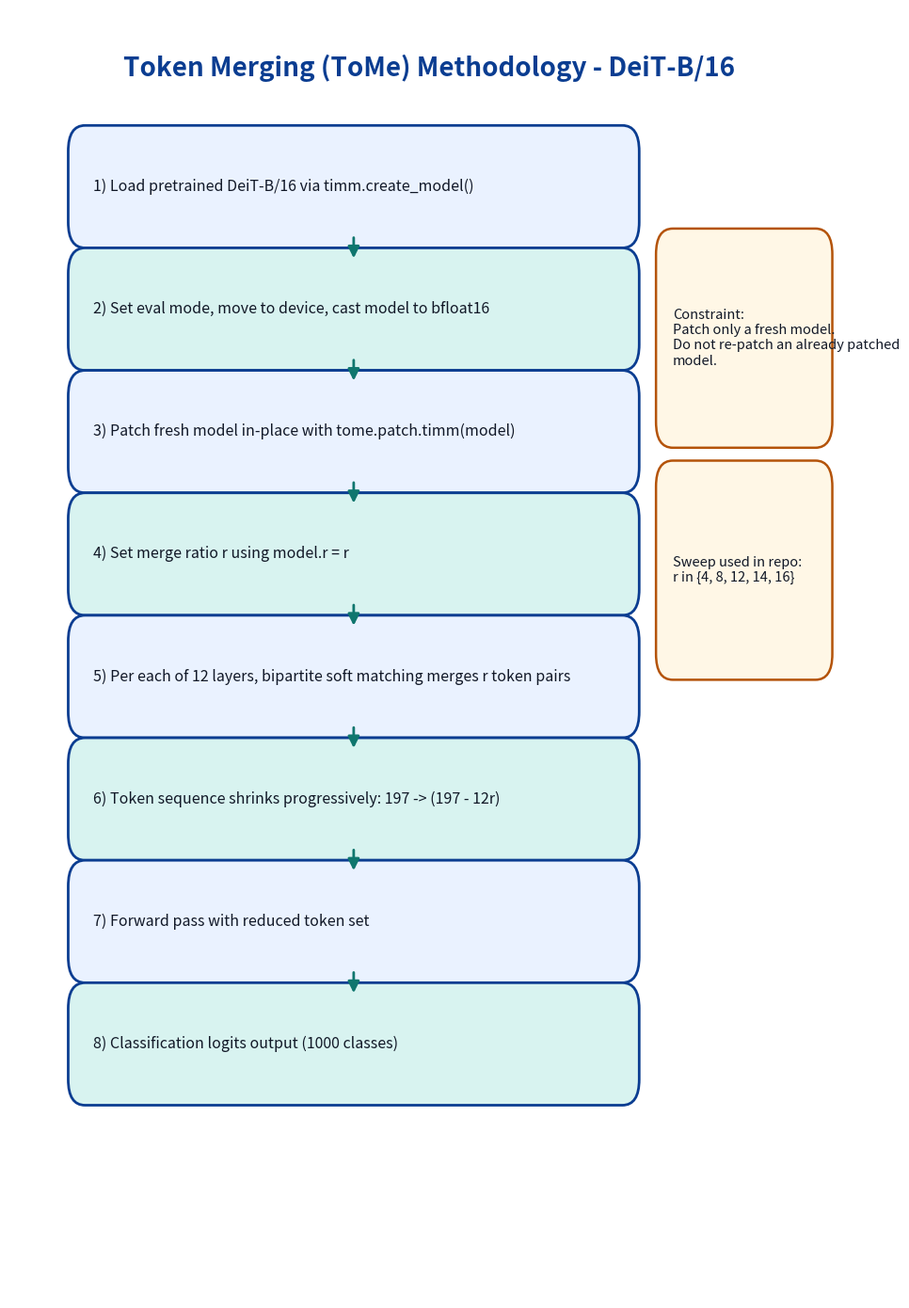
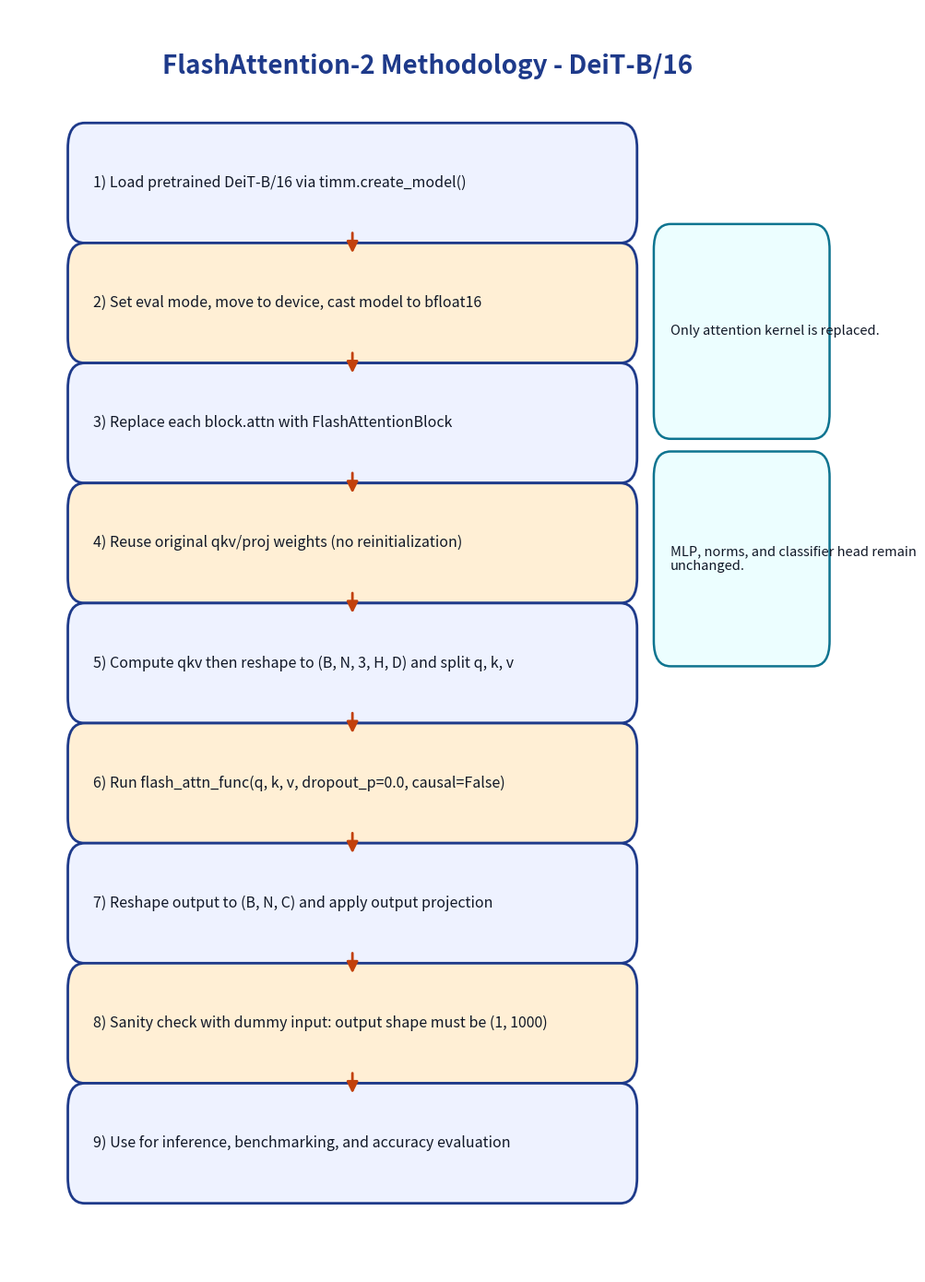

The matplotlib source for these figures, in order:
from pathlib import Path

import matplotlib
matplotlib.use("Agg")
import matplotlib.pyplot as plt
from matplotlib.patches import FancyArrowPatch, FancyBboxPatch


def draw_flowchart(title, steps, notes, colors, output_path):
    fig, ax = plt.subplots(figsize=(10, 14), dpi=200)
    ax.set_xlim(0, 1)
    ax.set_ylim(0, 1)
    ax.axis("off")

    fig.patch.set_facecolor("white")
    ax.text(
        0.5,
        0.965,
        title,
        ha="center",
        va="top",
        fontsize=20,
        fontweight="bold",
        color=colors["title"],
    )

    x = 0.08
    w = 0.66
    h = 0.075
    top = 0.90
    gap = 0.02

    ys = []
    for i, step in enumerate(steps):
        y = top - (h + gap) * i - h
        ys.append(y)
        box = FancyBboxPatch(
            (x, y),
            w,
            h,
            boxstyle="round,pad=0.01,rounding_size=0.02",
            linewidth=2,
            edgecolor=colors["edge"],
            facecolor=colors["fill1"] if i % 2 == 0 else colors["fill2"],
        )
        ax.add_patch(box)
        ax.text(
            x + 0.02,
            y + h / 2,
            step,
            va="center",
            ha="left",
            fontsize=11.5,
            color=colors["text"],
        )

    for i in range(len(steps) - 1):
        y1 = ys[i]
        y2 = ys[i + 1] + h
        arrow = FancyArrowPatch(
            (x + w / 2, y1),
            (x + w / 2, y2),
            arrowstyle="-|>",
            mutation_scale=18,
            linewidth=2,
            color=colors["arrow"],
        )
        ax.add_patch(arrow)

    note_x = 0.78
    note_w = 0.19
    note_h = 0.15
    note_start_y = 0.67
    note_gap = 0.03
    for i, note in enumerate(notes):
        ny = note_start_y - i * (note_h + note_gap)
        nbox = FancyBboxPatch(
            (note_x, ny),
            note_w,
            note_h,
            boxstyle="round,pad=0.01,rounding_size=0.02",
            linewidth=1.8,
            edgecolor=colors["note_edge"],
            facecolor=colors["note_fill"],
        )
        ax.add_patch(nbox)
        ax.text(
            note_x + 0.01,
            ny + note_h / 2,
            note,
            va="center",
            ha="left",
            fontsize=10.5,
            color=colors["text"],
            wrap=True,
        )

    plt.tight_layout()
    fig.savefig(output_path, bbox_inches="tight")
    plt.close(fig)


def main():
    figures_dir = Path("final results/figures")
    figures_dir.mkdir(parents=True, exist_ok=True)

    tome_steps = [
        "1) Load pretrained DeiT-B/16 via timm.create_model()",
        "2) Set eval mode, move to device, cast model to bfloat16",
        "3) Patch fresh model in-place with tome.patch.timm(model)",
        "4) Set merge ratio r using model.r = r",
        "5) Per each of 12 layers, bipartite soft matching merges r token pairs",
        "6) Token sequence shrinks progressively: 197 -> (197 - 12r)",
        "7) Forward pass with reduced token set",
        "8) Classification logits output (1000 classes)",
    ]
    tome_notes = [
        "Constraint:\nPatch only a fresh model.\nDo not re-patch an already patched model.",
        "Sweep used in repo:\nr in {4, 8, 12, 14, 16}",
    ]
    tome_colors = {
        "title": "#0B3D91",
        "edge": "#0B3D91",
        "fill1": "#EAF2FF",
        "fill2": "#D8F3F0",
        "text": "#111827",
        "arrow": "#0F766E",
        "note_fill": "#FFF7E6",
        "note_edge": "#B45309",
    }

    flash_steps = [
        "1) Load pretrained DeiT-B/16 via timm.create_model()",
        "2) Set eval mode, move to device, cast model to bfloat16",
        "3) Replace each block.attn with FlashAttentionBlock",
        "4) Reuse original qkv/proj weights (no reinitialization)",
        "5) Compute qkv then reshape to (B, N, 3, H, D) and split q, k, v",
        "6) Run flash_attn_func(q, k, v, dropout_p=0.0, causal=False)",
        "7) Reshape output to (B, N, C) and apply output projection",
        "8) Sanity check with dummy input: output shape must be (1, 1000)",
        "9) Use for inference, benchmarking, and accuracy evaluation",
    ]
    flash_notes = [
        "Only attention kernel is replaced.",
        "MLP, norms, and classifier head remain unchanged.",
    ]
    flash_colors = {
        "title": "#1E3A8A",
        "edge": "#1E3A8A",
        "fill1": "#EEF2FF",
        "fill2": "#FFEFD5",
        "text": "#111827",
        "arrow": "#C2410C",
        "note_fill": "#ECFEFF",
        "note_edge": "#0E7490",
    }

    draw_flowchart(
        "Token Merging (ToMe) Methodology - DeiT-B/16",
        tome_steps,
        tome_notes,
        tome_colors,
        figures_dir / "tome_methodology_flowchart.png",
    )

    draw_flowchart(
        "FlashAttention-2 Methodology - DeiT-B/16",
        flash_steps,
        flash_notes,
        flash_colors,
        figures_dir / "flash_attention_methodology_flowchart.png",
    )


if __name__ == "__main__":
    main()
